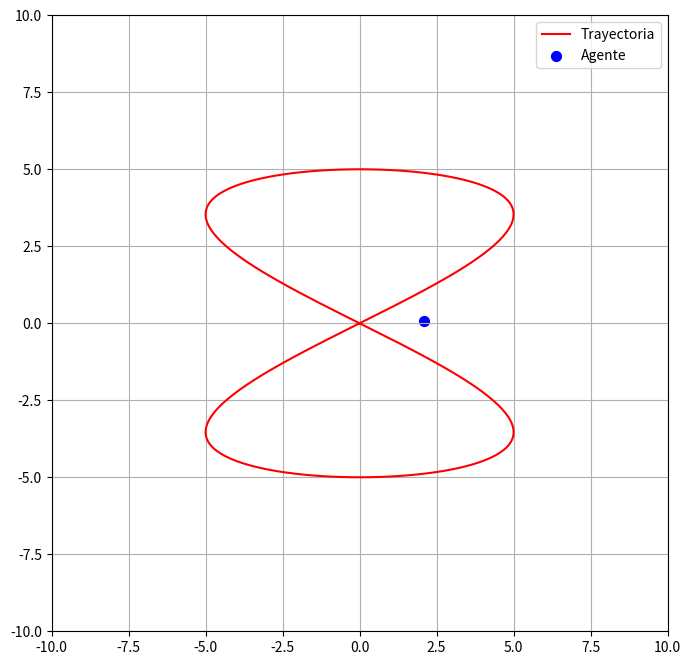

Source code (Python):
import numpy as np
import matplotlib.pyplot as plt
from matplotlib.animation import FuncAnimation

# parámetros
a = 5
dt = 0.1

# posición inicial del agente
xi = np.array([2.0, 0.0, 0.0])  # x, y, w
vel = np.zeros_like(xi)

def f(w):
    x = 2 * a * np.cos(w) * np.sin(w)
    y = a * np.sin(w)
    return np.array([x, y])

def phi(xi):
    x, y, w = xi
    fx, fy = f(w)
    return np.array([x - fx, y - fy])

# derivadas de f con respecto a w
def df_dw(w):
    dx = 2 * a * np.cos(2*w)
    dy = a * np.cos(w)
    return np.array([dx, dy])

def grad_phi(xi):
    x, y, w = xi
    dfx, dfy = df_dw(w)
    grad1 = np.array([1, 0, -dfx])
    grad2 = np.array([0, 1, -dfy])
    return grad1, grad2

def tangent_vector(grad1, grad2):
    return np.cross(grad1, grad2)

def normal_vector(xi, k=1.0):
    ph = phi(xi)
    grad1, grad2 = grad_phi(xi)
    return -k * (ph[0] * grad1 + ph[1] * grad2)

# definición del gvf generalizado
def gvf_augmented(xi, k=1.0):
    grad1, grad2 = grad_phi(xi)
    V_tan = tangent_vector(grad1, grad2)
    V_norm = normal_vector(xi, k)
    V = V_tan + V_norm
    return V / np.linalg.norm(V)

# dibujamos el 8 como trayectoria
w = np.linspace(0, 2*np.pi, 400)
x_8 = 2 * a * np.cos(w) * np.sin(w)
y_8 = a * np.sin(w)

fig, ax = plt.subplots(figsize=(8, 8))
ax.plot(x_8, y_8, 'r', label='Trayectoria')
ax.set_xlim(-10, 10)
ax.set_ylim(-10, 10)
ax.set_aspect('equal')
ax.grid(True)

# scatter del agente
scatter = ax.scatter(xi[0], xi[1], c='b', s=50, label='Agente')
ax.legend()

# función de actualización de agente
def update_agent(frame):
    global xi
    V = gvf_augmented(xi)
    xi += V * dt
    scatter.set_offsets([xi[0], xi[1]])
    return scatter,

# animación
ani = FuncAnimation(fig, update_agent, frames=400, interval=50, blit=True)
plt.show()
